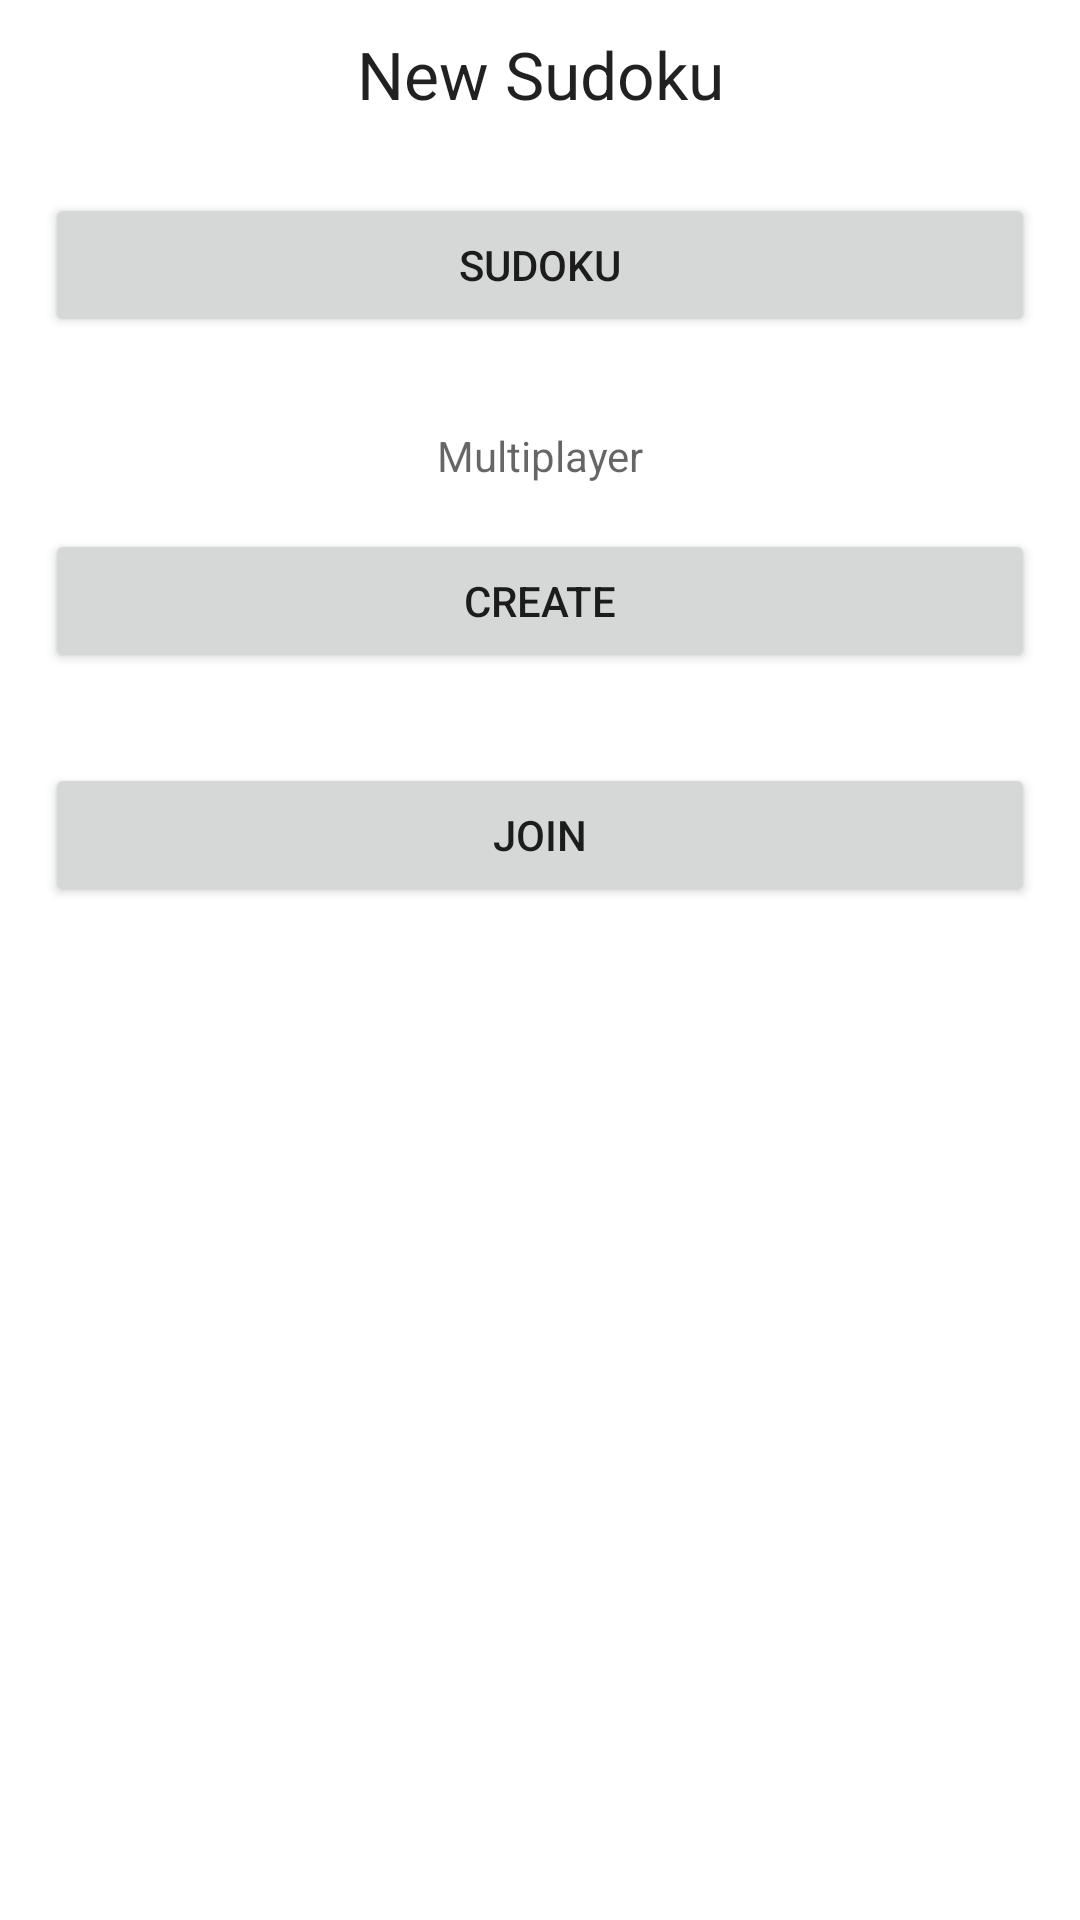

Android layout source for this screen:
<!-- AndroidManifest.xml: application theme Theme.DesignDemo -->
<!-- res/layout/gametypeselection.xml -->
<?xml version="1.0" encoding="utf-8"?>
<LinearLayout xmlns:android="http://schemas.android.com/apk/res/android"
    android:layout_width="fill_parent"
    android:layout_height="fill_parent"
    android:background="@drawable/background_serious"
    android:fitsSystemWindows="true"
    android:orientation="vertical">

    <TextView
        android:layout_width="fill_parent"
        android:layout_height="wrap_content"
        android:layout_margin="10dp"
        android:gravity="center"
        android:text="@string/title_gametypeselection"
        android:textAppearance="@android:style/TextAppearance.Large" />

    <Button
        android:id="@+id/button_gametypeselection_local_sudoku"
        style="@style/style_gametypeselection_buttons"
        android:layout_height="wrap_content"
        android:onClick="switchActivity"
        android:text="@string/sf_gametypeselection_local_sudoku" />

    <TextView
        android:layout_width="fill_parent"
        android:layout_height="wrap_content"
        android:layout_marginTop="15dp"
        android:gravity="center"
        android:text="@string/subtitle_gametypeselection_mp"
        android:textAppearance="@android:style/TextAppearance.Small" />

    <Button
        android:id="@+id/button_gametypeselection_create_mp"
        style="@style/style_gametypeselection_buttons"
        android:layout_height="wrap_content"
        android:onClick="switchActivity"
        android:text="@string/sf_gametypeselection_create_mp" />

    <Button
        android:id="@+id/button_gametypeselection_join_mp"
        style="@style/style_gametypeselection_buttons"
        android:layout_height="wrap_content"
        android:onClick="switchActivity"
        android:text="@string/sf_gametypeselection_join_mp" />

</LinearLayout>
<!-- resources referenced by this layout -->
<resources>
  <string name="sf_gametypeselection_create_mp">Create</string>
  <string name="sf_gametypeselection_join_mp">Join</string>
  <string name="sf_gametypeselection_local_sudoku">Sudoku</string>
  <string name="subtitle_gametypeselection_mp">Multiplayer</string>
  <string name="title_gametypeselection">New Sudoku</string>
  <style name="style_gametypeselection_buttons" parent="@style/style_buttons">
          <item name="android:layout_margin">15dp</item>
      </style>
  <style name="Theme.DesignDemo" parent="Base.Theme.DesignDemo" />
  <style name="style_buttons">
          <item name="android:layout_width">fill_parent</item>
          <item name="android:layout_height">wrap_content</item>
      </style>
  <style name="Base.Theme.DesignDemo" parent="Theme.AppCompat.Light.NoActionBar">
          <item name="colorPrimary">#00695c</item>
          <item name="colorPrimaryDark">#004d40</item>
          <item name="colorAccent">#7c6354</item>
          
          <item name="android:windowBackground">@color/window_background</item>
          
          <item name="android:windowDrawsSystemBarBackgrounds">true</item>
          <item name="android:statusBarColor">#004d40</item>
          
          <item name="toolbarStyle">@style/Widget.AppCompat.Toolbar</item>
          <item name="actionOverflowButtonStyle">@style/Widget.AppCompat.ActionButton.Overflow</item>
      </style>
</resources>
